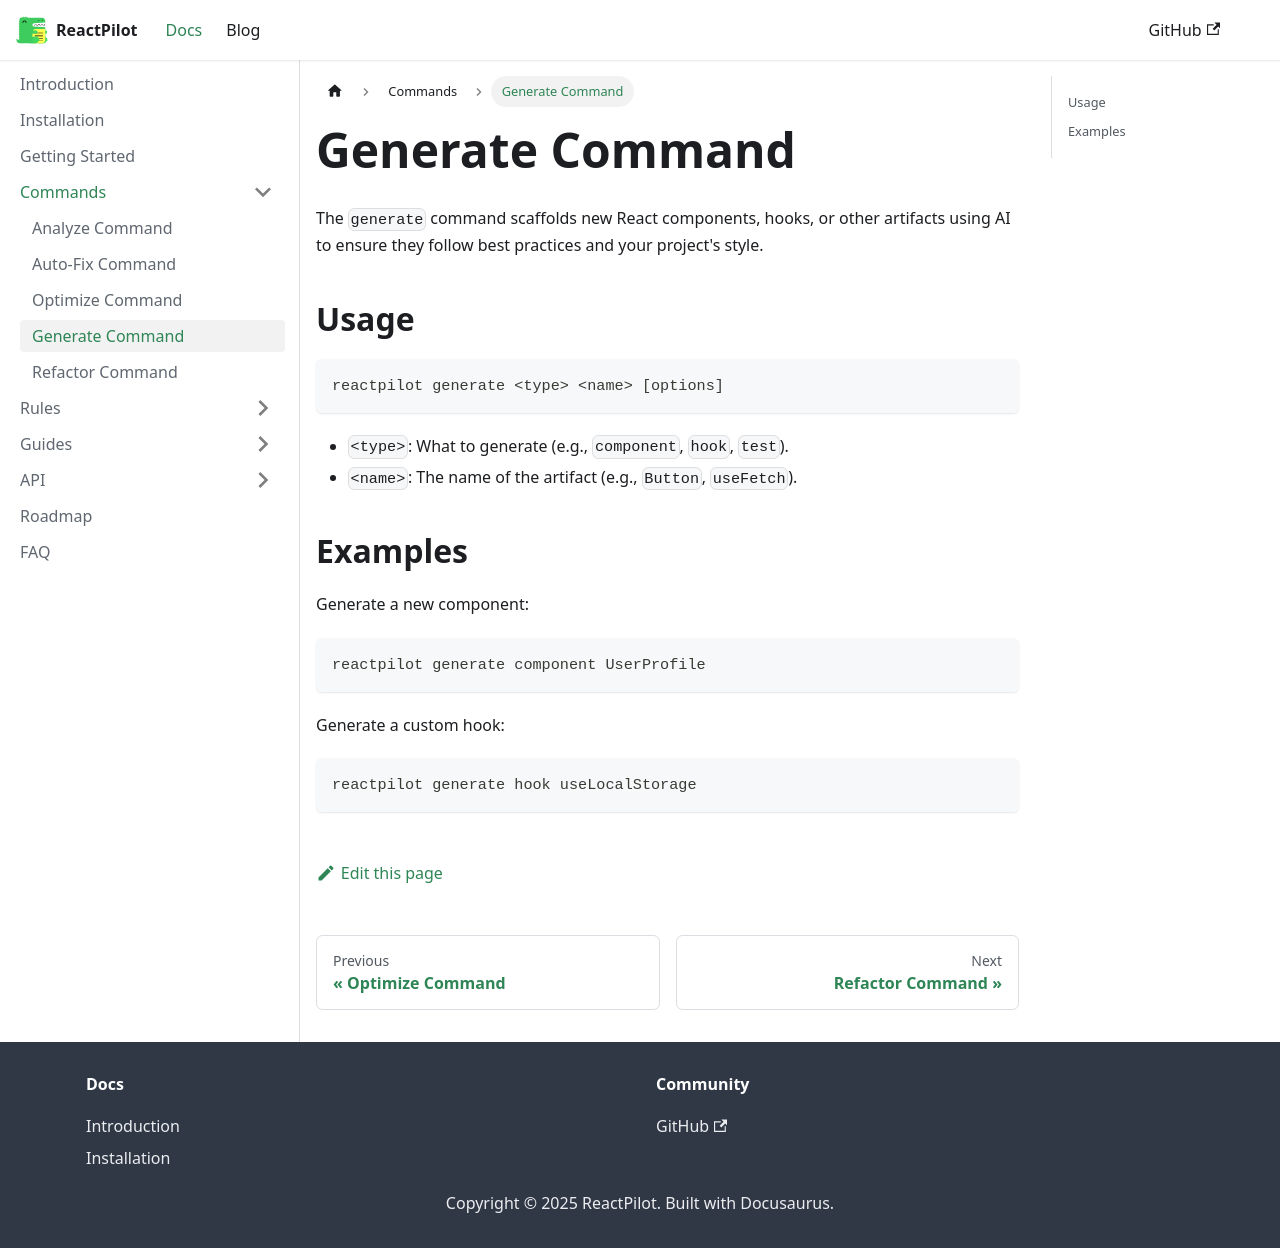

repository: CO-Pratham/reactpilot-docs · page: docs/commands/generate.html · generator: docusaurus

# Generate Command

The `generate` command scaffolds new React components, hooks, or other artifacts using AI to ensure they follow best practices and your project's style.

## Usage

```bash
reactpilot generate <type> <name> [options]
```

- `<type>`: What to generate (e.g., `component`, `hook`, `test`).
- `<name>`: The name of the artifact (e.g., `Button`, `useFetch`).

## Examples

Generate a new component:

```bash
reactpilot generate component UserProfile
```

Generate a custom hook:

```bash
reactpilot generate hook useLocalStorage
```
